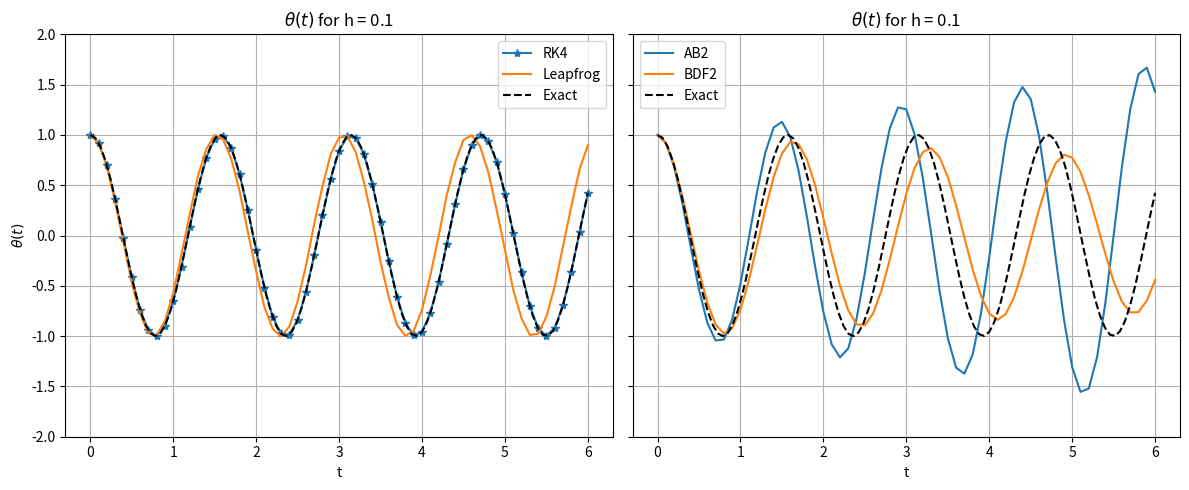

Write Python code to recreate this figure.
# Import libraries
import numpy as np
import matplotlib.pyplot as plt

# Constants
w = 4 # Frequency parameter

# f(y) for the pendulum system
A = np.array([[0, 1],[-w**2, 0]])
f = lambda y: A@y

# Initial conditions and time step setup
y0 = np.array([1, 0])
h = .1
T = 6
N = round(T/h)
t = np.linspace(0, T, N+1)

# Set up solution vectors for each of the methods
yrk4  = np.zeros((2,N+1))
ylf   = np.zeros((2,N+1))
yab2  = np.zeros((2,N+1))
ybdf2 = np.zeros((2,N+1))

# Set initial conditions
yrk4[:,0]  = y0
ylf[:,0]   = y0
yab2[:,0]  = y0
ybdf2[:,0] = y0

# Time step loop - takes N steps
for n in range(N):

    # RK4 update
    k1 = f(yrk4[:,n])
    k2 = f(yrk4[:,n] + 0.5*h*k1)
    k3 = f(yrk4[:,n] + 0.5*h*k2)
    k4 = f(yrk4[:,n] + h*k3)
    yrk4[:,n+1] = yrk4[:,n] + h*(k1/6 + k2/3 + k3/3 + k4/6)

    # Multistep schemes: Each requires a different method to start up
    if(n==0):

        # Use the RK4 result since we have it already
        ylf[:,n+1]   = yrk4[:,n+1]
        yab2[:,n+1]  = yrk4[:,n+1]
        ybdf2[:,n+1] = yrk4[:,n+1]

    # Use the appropriate scheme for the 2nd step onwards
    else:
        # Leapfrog update
        ylf[:,n+1] = ylf[:,n-1] + 2*h*f(ylf[:,n])
        # AB2 update
        yab2[:,n+1] = yab2[:,n] + 1.5*h*f(yab2[:,n]) - 0.5*h*f(yab2[:,n-1])
        # BDF2 update
        ybdf2[:,n+1] = np.linalg.solve(np.eye(2) - (2/3)*h*A, (4/3)*ybdf2[:,n] - (1/3)*ybdf2[:,n-1])


# Print time step used and critical time step for stability for the explicit schemes
print('h                   = ', h)
print('h_critical RK4      = ', 2.83/w)
print('h_critical Leapfrog = ', 1/w)
print('h_critical AB2      = ', 0)


# True solution
tfine = np.linspace(0, T, 100)
theta_true = y0[0]*np.cos(tfine*w)

# Set up two side-by-side plots
fig, axs = plt.subplots(1, 2, figsize=(12, 5), sharey=True)

# Left: RK4 vs Leapfrog
axs[0].plot(t, yrk4[0, :], '*-', label='RK4')
axs[0].plot(t, ylf[0, :], label='Leapfrog')
axs[0].plot(tfine, theta_true, 'k--', label='Exact')
axs[0].grid()
axs[0].set_xlabel('t')
axs[0].set_ylabel(r'$\theta(t)$')
axs[0].set_title(r'$\theta(t)$ for h = ' + str(h))
axs[0].set_ylim(-2, 2)
axs[0].legend()

# Right: AB2 vs BDF2
axs[1].plot(t, yab2[0, :], label='AB2')
axs[1].plot(t, ybdf2[0, :], label='BDF2')
axs[1].plot(tfine, theta_true, 'k--', label='Exact')
axs[1].grid()
axs[1].set_xlabel('t')
axs[1].set_title(r'$\theta(t)$ for h = ' + str(h))
axs[1].set_ylim(-2, 2)
axs[1].legend()

plt.tight_layout()